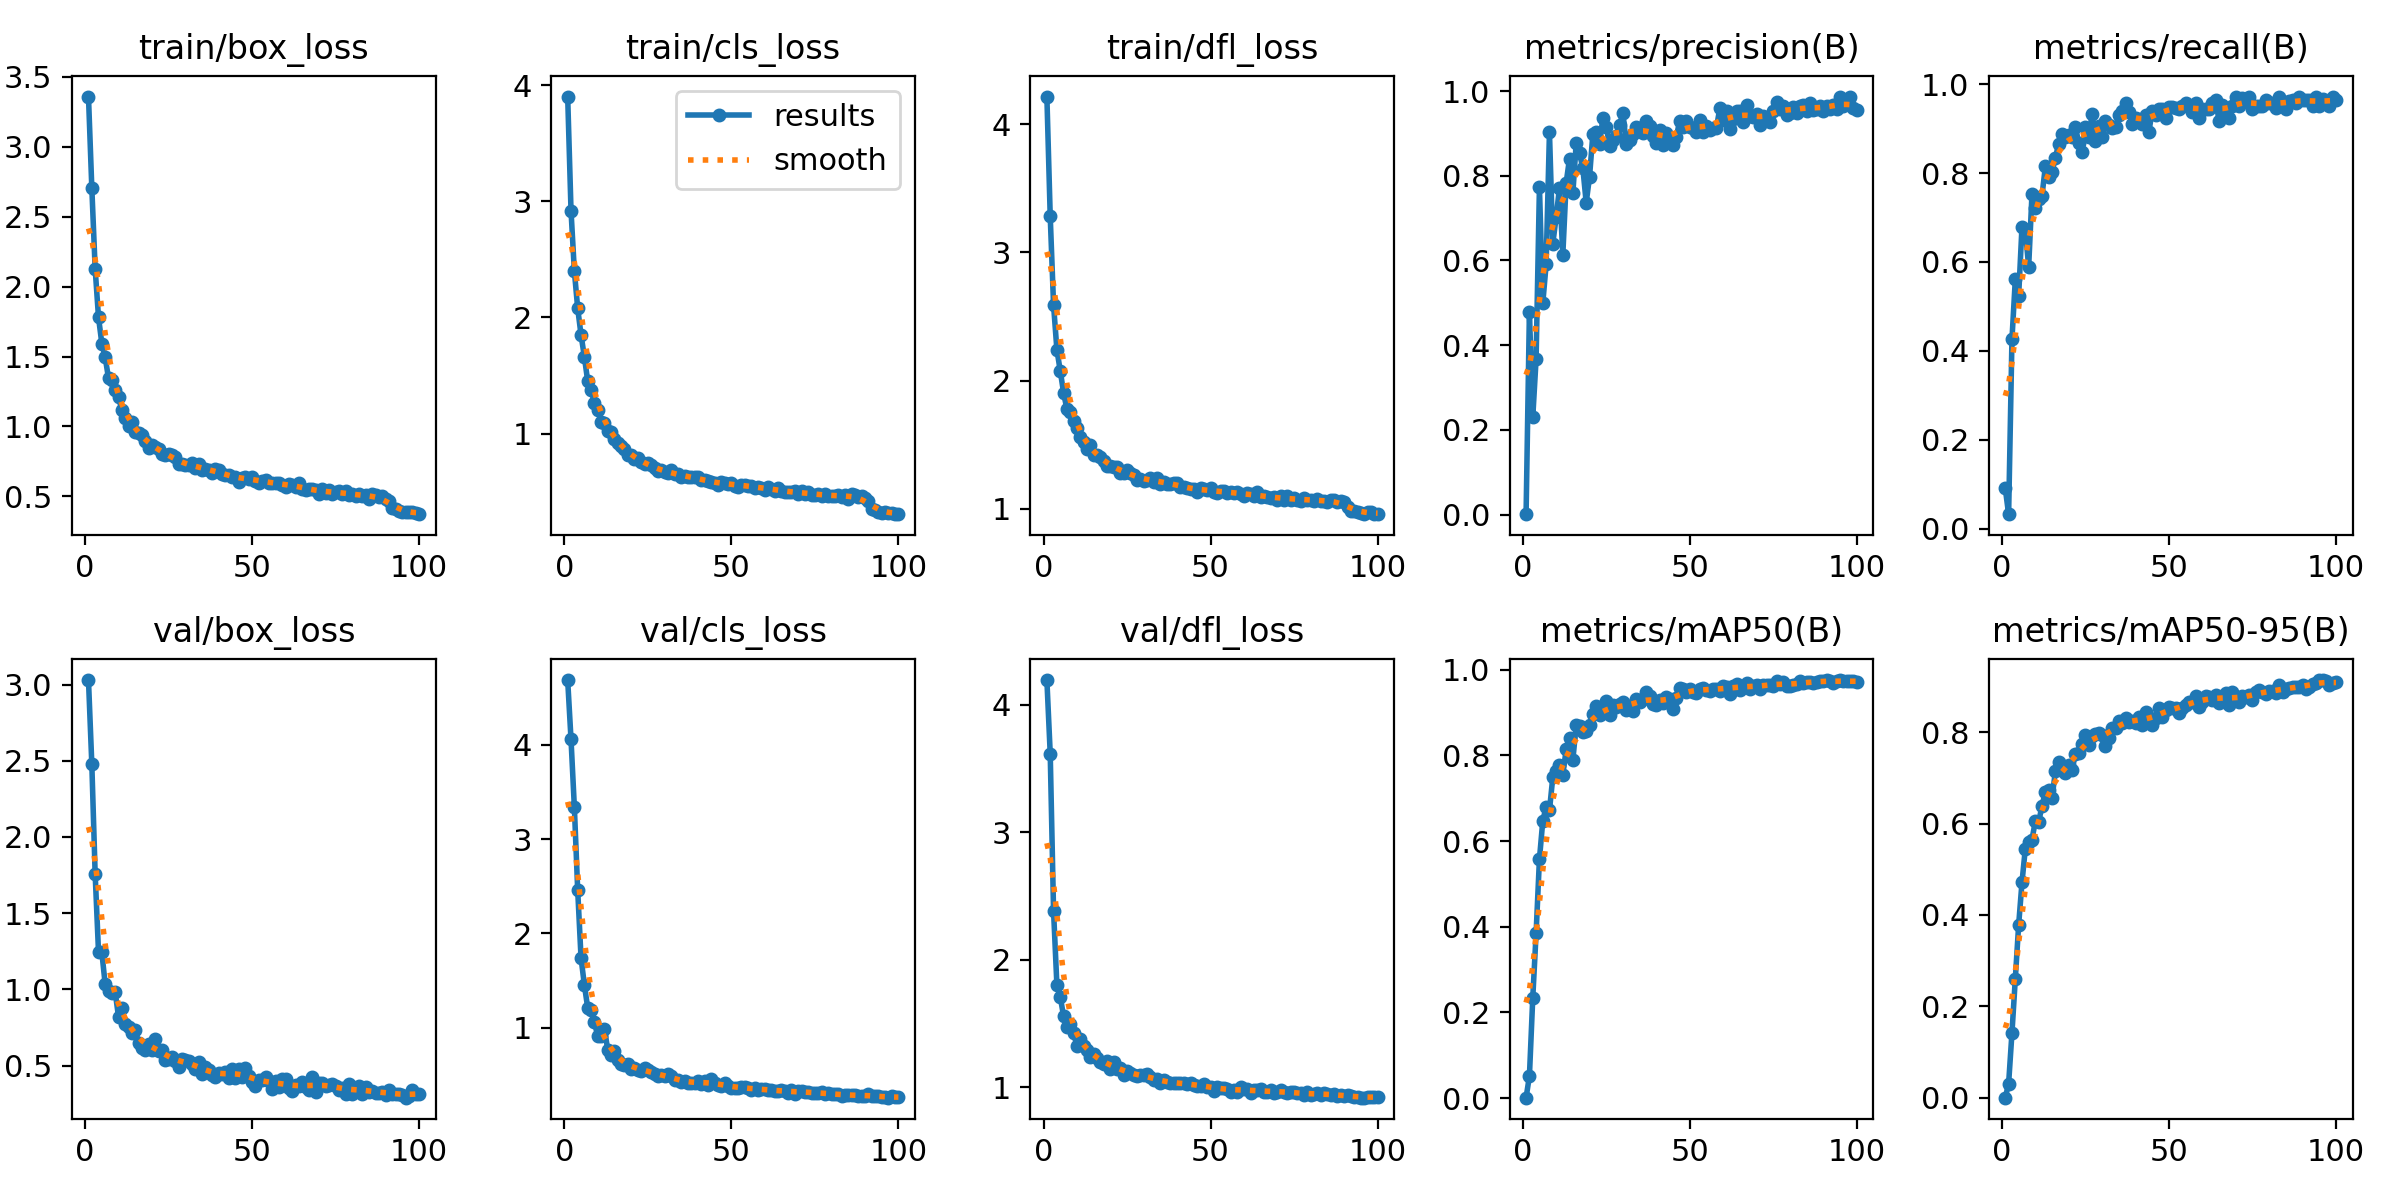

Values plotted in this chart, from the file beside it:
epoch, train/box_loss, train/cls_loss, train/dfl_loss, metrics/precision(B), metrics/recall(B), metrics/mAP50(B), metrics/mAP50-95(B), val/box_loss, val/cls_loss, val/dfl_loss, lr/pg0, lr/pg1, lr/pg2
1, 3.358, 3.901, 4.215, 0.00113, 0.09074, 0.00099, 0.0003, 3.03, 4.687, 4.193, 0.0004675, 0.0004675, 0.0004675
2, 2.705, 2.918, 3.282, 0.4782, 0.03267, 0.05133, 0.03104, 2.478, 4.057, 3.616, 0.0009345, 0.0009345, 0.0009345
3, 2.127, 2.399, 2.588, 0.2298, 0.4262, 0.234, 0.1419, 1.755, 3.338, 2.38, 0.001392, 0.001392, 0.001392
4, 1.781, 2.079, 2.24, 0.3675, 0.5606, 0.3845, 0.2599, 1.248, 2.457, 1.8, 0.001387, 0.001387, 0.001387
5, 1.593, 1.85, 2.075, 0.7733, 0.5232, 0.5581, 0.378, 1.242, 1.738, 1.709, 0.001387, 0.001387, 0.001387
6, 1.495, 1.661, 1.906, 0.4991, 0.6792, 0.6471, 0.4711, 1.033, 1.452, 1.556, 0.001372, 0.001372, 0.001372
7, 1.343, 1.452, 1.776, 0.5905, 0.6722, 0.6805, 0.5452, 0.9868, 1.208, 1.473, 0.001358, 0.001358, 0.001358
8, 1.329, 1.377, 1.756, 0.9024, 0.5891, 0.6719, 0.5607, 0.979, 1.181, 1.496, 0.001344, 0.001344, 0.001344
9, 1.258, 1.266, 1.684, 0.64, 0.7536, 0.7492, 0.5648, 0.9812, 1.057, 1.427, 0.00133, 0.00133, 0.00133
10, 1.208, 1.205, 1.628, 0.7019, 0.7224, 0.7628, 0.6056, 0.8181, 0.9098, 1.32, 0.001316, 0.001316, 0.001316
11, 1.118, 1.104, 1.562, 0.7714, 0.7419, 0.7783, 0.6031, 0.8788, 0.9105, 1.374, 0.001302, 0.001302, 0.001302
12, 1.058, 1.089, 1.52, 0.6137, 0.7495, 0.755, 0.6392, 0.7694, 0.9877, 1.325, 0.001288, 0.001288, 0.001288
13, 1.007, 1.027, 1.469, 0.7833, 0.8151, 0.8141, 0.6686, 0.755, 0.7628, 1.293, 0.001273, 0.001273, 0.001273
14, 1.028, 1.015, 1.495, 0.8402, 0.7909, 0.8398, 0.6729, 0.7108, 0.7076, 1.236, 0.001259, 0.001259, 0.001259
15, 0.9574, 0.9526, 1.423, 0.7586, 0.8029, 0.7893, 0.6565, 0.7323, 0.7543, 1.26, 0.001245, 0.001245, 0.001245
16, 0.9564, 0.9216, 1.417, 0.8767, 0.835, 0.8706, 0.7143, 0.6506, 0.6534, 1.226, 0.001231, 0.001231, 0.001231
17, 0.9363, 0.8902, 1.401, 0.8531, 0.8659, 0.87, 0.7341, 0.6171, 0.611, 1.194, 0.001217, 0.001217, 0.001217
18, 0.8944, 0.8656, 1.372, 0.8174, 0.8872, 0.8547, 0.7186, 0.6035, 0.5998, 1.177, 0.001203, 0.001203, 0.001203
19, 0.8471, 0.8179, 1.336, 0.7364, 0.8819, 0.8569, 0.7103, 0.6434, 0.6099, 1.201, 0.001189, 0.001189, 0.001189
20, 0.8696, 0.8168, 1.33, 0.7979, 0.8868, 0.8703, 0.7287, 0.6029, 0.5615, 1.144, 0.001174, 0.001174, 0.001174
21, 0.8501, 0.7797, 1.322, 0.8994, 0.8819, 0.8963, 0.7176, 0.676, 0.5757, 1.193, 0.00116, 0.00116, 0.00116
22, 0.8419, 0.791, 1.322, 0.9029, 0.9038, 0.9146, 0.7522, 0.5942, 0.55, 1.145, 0.001146, 0.001146, 0.001146
23, 0.8019, 0.7539, 1.277, 0.8756, 0.8676, 0.8943, 0.7553, 0.6047, 0.5439, 1.148, 0.001132, 0.001132, 0.001132
24, 0.7929, 0.7358, 1.28, 0.9363, 0.8481, 0.9039, 0.7745, 0.5361, 0.5684, 1.098, 0.001118, 0.001118, 0.001118
25, 0.8013, 0.7462, 1.302, 0.9162, 0.9028, 0.9268, 0.7933, 0.5431, 0.5477, 1.129, 0.001104, 0.001104, 0.001104
26, 0.7937, 0.728, 1.276, 0.8714, 0.8819, 0.8937, 0.7723, 0.5547, 0.5303, 1.111, 0.001089, 0.001089, 0.001089
27, 0.7784, 0.7079, 1.259, 0.8842, 0.9325, 0.9174, 0.7918, 0.5279, 0.5055, 1.091, 0.001075, 0.001075, 0.001075
28, 0.7289, 0.6833, 1.228, 0.8931, 0.8724, 0.9131, 0.7966, 0.4899, 0.4807, 1.086, 0.001061, 0.001061, 0.001061
29, 0.7291, 0.6842, 1.235, 0.9205, 0.9066, 0.9206, 0.797, 0.5421, 0.4941, 1.092, 0.001047, 0.001047, 0.001047
30, 0.7236, 0.6734, 1.219, 0.9474, 0.8819, 0.9247, 0.7943, 0.5382, 0.4867, 1.096, 0.001033, 0.001033, 0.001033
31, 0.7238, 0.6589, 1.224, 0.8745, 0.9167, 0.9067, 0.7693, 0.5326, 0.5075, 1.101, 0.001019, 0.001019, 0.001019
32, 0.7353, 0.6859, 1.237, 0.8849, 0.9071, 0.9157, 0.7878, 0.5122, 0.4906, 1.079, 0.001005, 0.001005, 0.001005
33, 0.7029, 0.6577, 1.211, 0.8987, 0.9009, 0.9036, 0.8098, 0.4743, 0.4453, 1.057, 0.0009904, 0.0009904, 0.0009904
34, 0.7332, 0.6535, 1.239, 0.9152, 0.9034, 0.9309, 0.81, 0.5246, 0.4417, 1.062, 0.0009763, 0.0009763, 0.0009763
35, 0.6902, 0.6235, 1.192, 0.9133, 0.9306, 0.9254, 0.8246, 0.442, 0.4198, 1.034, 0.0009622, 0.0009622, 0.0009622
36, 0.6938, 0.6356, 1.207, 0.9002, 0.9399, 0.9325, 0.8191, 0.4883, 0.4308, 1.055, 0.000948, 0.000948, 0.000948
37, 0.688, 0.6297, 1.196, 0.9295, 0.9583, 0.9486, 0.831, 0.4698, 0.4167, 1.036, 0.0009338, 0.0009338, 0.0009338
38, 0.6703, 0.6242, 1.19, 0.9173, 0.9375, 0.9399, 0.8229, 0.4373, 0.4065, 1.03, 0.0009197, 0.0009197, 0.0009197
39, 0.6926, 0.6277, 1.201, 0.8932, 0.9097, 0.921, 0.8253, 0.4243, 0.4098, 1.029, 0.0009056, 0.0009056, 0.0009056
40, 0.6912, 0.6276, 1.198, 0.8781, 0.9236, 0.9174, 0.8194, 0.4493, 0.433, 1.035, 0.0008914, 0.0008914, 0.0008914
41, 0.6591, 0.6013, 1.168, 0.9085, 0.9167, 0.9305, 0.8338, 0.446, 0.4021, 1.032, 0.0008773, 0.0008773, 0.0008773
42, 0.6504, 0.6011, 1.167, 0.8734, 0.9095, 0.9224, 0.8162, 0.4562, 0.4307, 1.029, 0.0008631, 0.0008631, 0.0008631
43, 0.6511, 0.5896, 1.165, 0.9009, 0.9306, 0.9374, 0.8438, 0.4167, 0.3943, 1.021, 0.000849, 0.000849, 0.000849
44, 0.6393, 0.5853, 1.153, 0.888, 0.8936, 0.9328, 0.8261, 0.4791, 0.4493, 1.031, 0.0008348, 0.0008348, 0.0008348
45, 0.6407, 0.5788, 1.157, 0.8716, 0.9399, 0.9097, 0.8148, 0.4191, 0.4095, 1.015, 0.0008207, 0.0008207, 0.0008207
46, 0.6017, 0.556, 1.127, 0.8924, 0.9316, 0.9346, 0.831, 0.4781, 0.3929, 1.008, 0.0008065, 0.0008065, 0.0008065
47, 0.6341, 0.585, 1.158, 0.9302, 0.9444, 0.9581, 0.853, 0.4267, 0.3805, 1.01, 0.0007924, 0.0007924, 0.0007924
48, 0.6355, 0.5792, 1.152, 0.9155, 0.9444, 0.9546, 0.8334, 0.4852, 0.4164, 1.026, 0.0007782, 0.0007782, 0.0007782
49, 0.6269, 0.5664, 1.144, 0.929, 0.9236, 0.9473, 0.8483, 0.4299, 0.3792, 1, 0.0007641, 0.0007641, 0.0007641
50, 0.6381, 0.579, 1.161, 0.9144, 0.9487, 0.956, 0.855, 0.3922, 0.3606, 1.002, 0.0007499, 0.0007499, 0.0007499
51, 0.6079, 0.5484, 1.129, 0.9133, 0.9498, 0.9482, 0.8524, 0.3675, 0.3596, 0.9703, 0.0007358, 0.0007358, 0.0007358
52, 0.5993, 0.5432, 1.121, 0.9023, 0.9468, 0.9452, 0.8526, 0.4023, 0.3561, 1, 0.0007216, 0.0007216, 0.0007216
53, 0.6131, 0.5615, 1.139, 0.9325, 0.9444, 0.9563, 0.8424, 0.4041, 0.3695, 0.9901, 0.0007075, 0.0007075, 0.0007075
54, 0.6144, 0.5618, 1.137, 0.9037, 0.9518, 0.9586, 0.8522, 0.4237, 0.3683, 0.9889, 0.0006934, 0.0006934, 0.0006934
55, 0.5961, 0.5473, 1.125, 0.9185, 0.9583, 0.954, 0.8593, 0.4011, 0.3628, 0.9843, 0.0006792, 0.0006792, 0.0006792
56, 0.5925, 0.5533, 1.127, 0.9084, 0.9476, 0.9508, 0.8666, 0.3432, 0.3342, 0.9647, 0.0006651, 0.0006651, 0.0006651
57, 0.5928, 0.5351, 1.126, 0.912, 0.9375, 0.9544, 0.8661, 0.3971, 0.3557, 0.9806, 0.0006509, 0.0006509, 0.0006509
58, 0.5988, 0.5417, 1.131, 0.9135, 0.9583, 0.956, 0.8788, 0.3579, 0.3418, 0.9602, 0.0006368, 0.0006368, 0.0006368
59, 0.585, 0.5315, 1.111, 0.9598, 0.9236, 0.951, 0.8556, 0.4101, 0.3431, 0.9998, 0.0006226, 0.0006226, 0.0006226
60, 0.568, 0.5162, 1.101, 0.9318, 0.9444, 0.9627, 0.8667, 0.4098, 0.3531, 0.9819, 0.0006085, 0.0006085, 0.0006085
... 40 more rows
